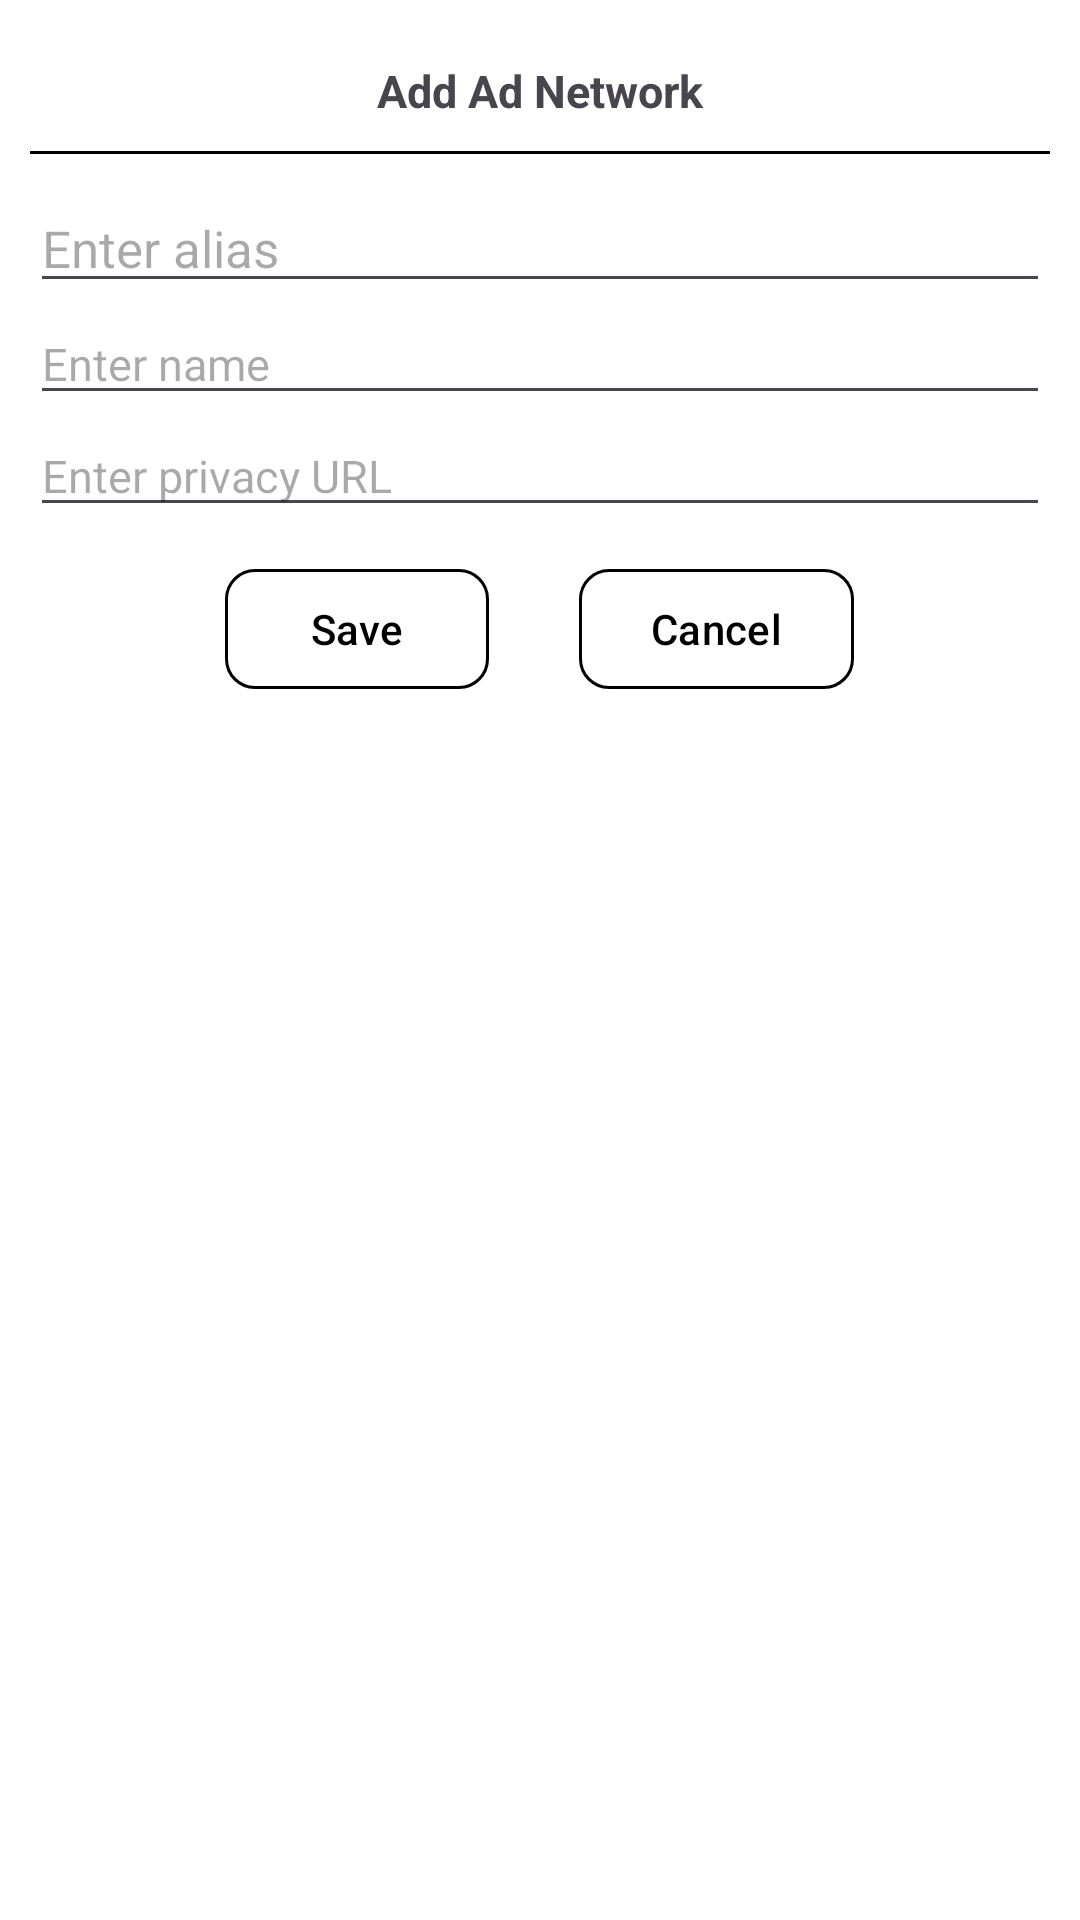

Reconstruct the res/layout file that produces this screen, plus the resources it refers to.
<!-- AndroidManifest.xml: application theme Theme.example -->
<!-- res/layout/add_network_dialog.xml -->
<?xml version="1.0" encoding="utf-8"?>
<LinearLayout xmlns:android="http://schemas.android.com/apk/res/android"
    xmlns:app="http://schemas.android.com/apk/res-auto"
    android:layout_width="match_parent"
    android:layout_height="match_parent"
    android:background="@color/white"
    android:orientation="vertical"
    android:padding="10dp">

    <TextView
        android:id="@+id/tvTitle"
        android:layout_width="wrap_content"
        android:layout_height="wrap_content"
        android:layout_gravity="center"
        android:padding="10dp"
        android:text="@string/add_ad_network"
        android:textSize="15sp"
        android:textStyle="bold" />

    <View
        android:layout_width="match_parent"
        android:layout_height="1dp"
        android:background="@color/black" />

    <com.google.android.material.textfield.TextInputEditText
        android:id="@+id/etAlias"
        android:layout_width="match_parent"
        android:layout_height="wrap_content"
        android:layout_marginTop="10dp"
        android:textColor="@color/black"
        android:hint="@string/enter_alias"
        android:textSize="17sp" />

    <com.google.android.material.textfield.TextInputEditText
        android:id="@+id/etName"
        android:layout_width="match_parent"
        android:layout_height="wrap_content"
        android:textColor="@color/black"
        android:hint="@string/enter_name"
        android:textSize="15sp"/>

    <com.google.android.material.textfield.TextInputEditText
        android:id="@+id/etPrivacyUrl"
        android:layout_width="match_parent"
        android:layout_height="wrap_content"
        android:textColor="@color/black"
        android:hint="@string/enter_privacy_url"
        android:textSize="15sp"/>

    <LinearLayout
        android:layout_width="wrap_content"
        android:layout_height="wrap_content"
        android:layout_gravity="center"
        android:layout_marginTop="10dp"
        android:orientation="horizontal">

        <com.google.android.material.button.MaterialButton
            android:id="@+id/btnSave"
            android:layout_width="wrap_content"
            android:layout_height="wrap_content"
            android:layout_marginEnd="15dp"
            android:backgroundTint="@color/white"
            android:text="@string/save"
            android:textColor="@color/black"
            app:cornerRadius="10dp"
            app:strokeColor="@color/black"
            app:strokeWidth="1dp" />

        <com.google.android.material.button.MaterialButton
            android:id="@+id/btnCancel"
            android:layout_width="wrap_content"
            android:layout_height="wrap_content"
            android:layout_marginStart="15dp"
            android:backgroundTint="@color/white"
            android:text="@string/cancel"
            android:textColor="@color/black"
            app:cornerRadius="10dp"
            app:strokeColor="@color/black"
            app:strokeWidth="1dp" />

    </LinearLayout>


</LinearLayout>
<!-- resources referenced by this layout -->
<resources>
  <color name="black">#FF000000</color>
  <color name="white">#FFFFFFFF</color>
  <string name="add_ad_network">Add Ad Network</string>
  <string name="cancel">Cancel</string>
  <string name="enter_alias">Enter alias</string>
  <string name="enter_name">Enter name</string>
  <string name="enter_privacy_url">Enter privacy URL</string>
  <string name="save">Save</string>
  <style name="Theme.example" parent="Base.Theme.example" />
  <style name="Base.Theme.example" parent="Theme.Material3.DayNight.NoActionBar">
          
          
          <item name="android:windowLightStatusBar">false</item>
          <item name="colorPrimary">@color/black</item>
          <item name="colorSecondary">@color/black</item>
          <item name="colorAccent">@color/black</item>
      </style>
</resources>
